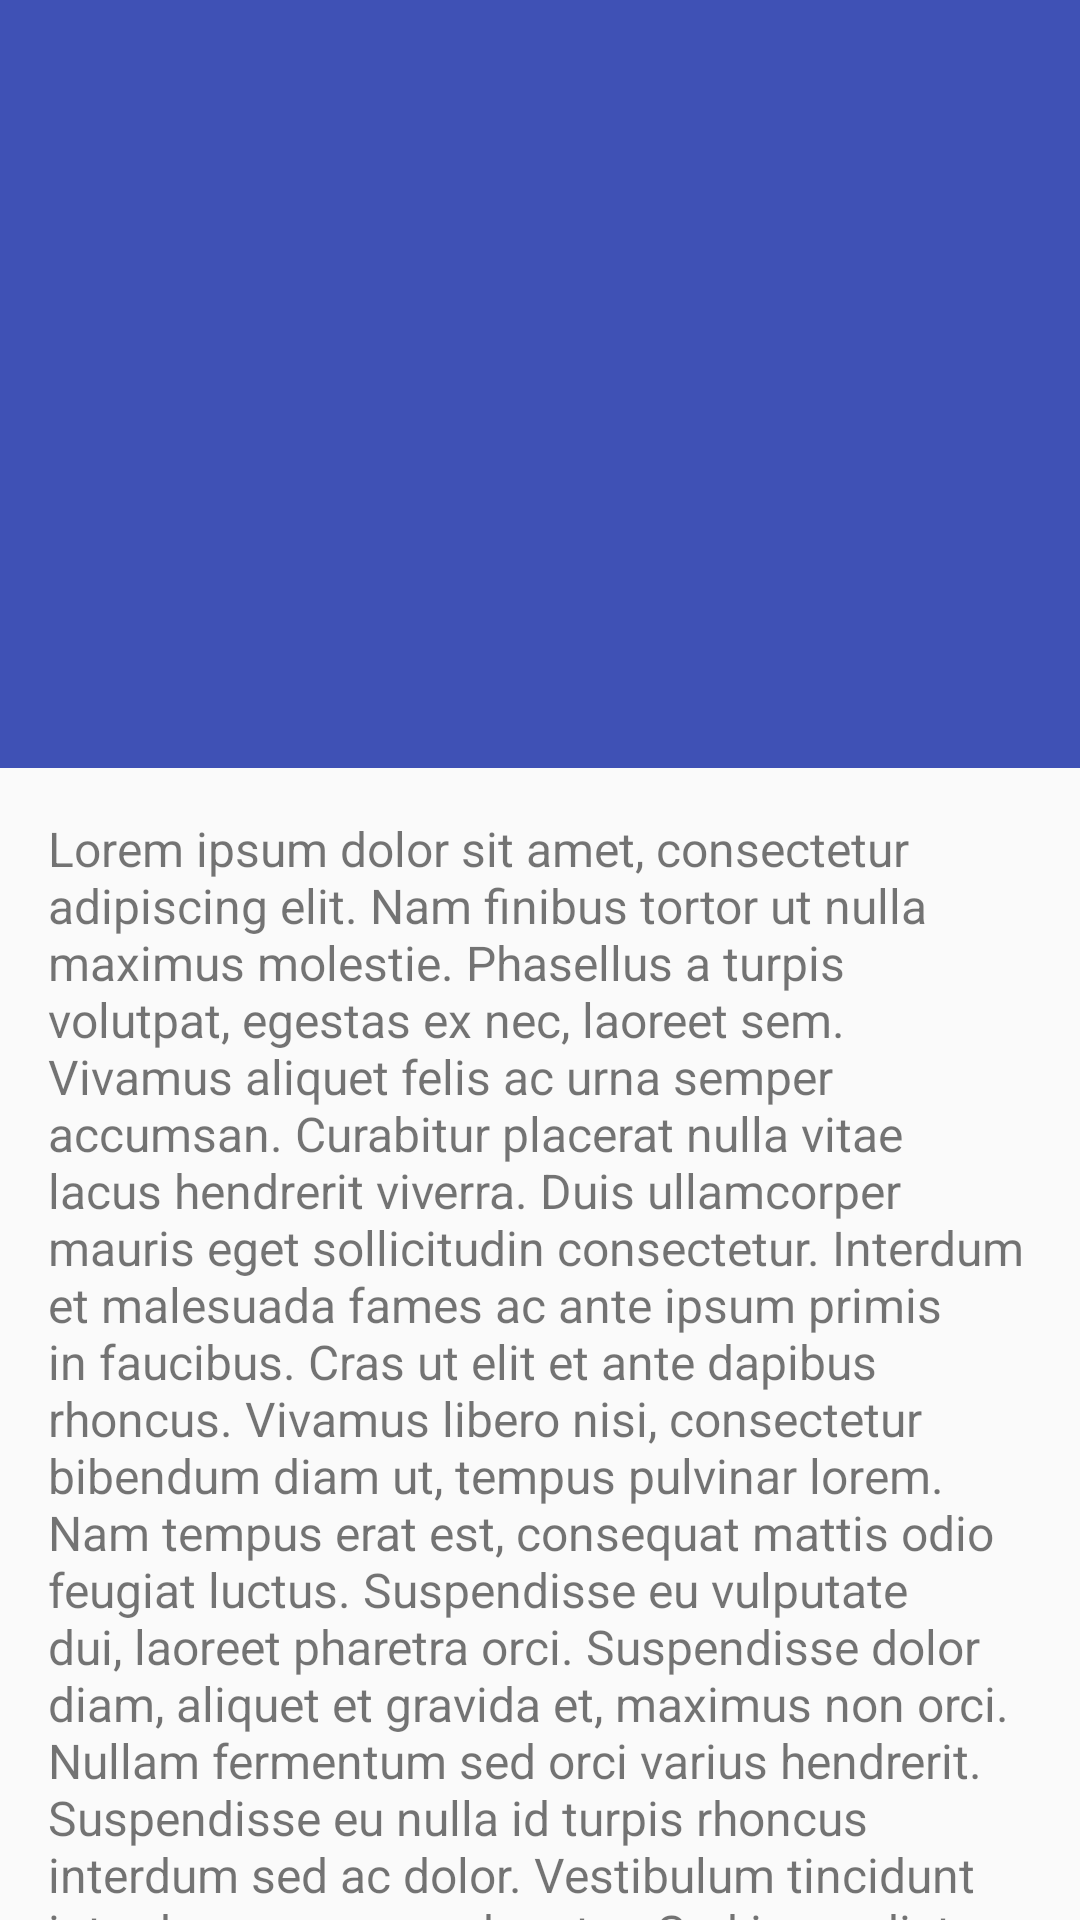

Write the Android layout XML for this screen, with the resource values it uses.
<!-- AndroidManifest.xml: activity theme Theme.SharedElementTransition.CheeseDetailActivity -->
<!-- res/layout/fragment_cheese_details.xml -->
<?xml version="1.0" encoding="utf-8"?>
<android.support.design.widget.CoordinatorLayout xmlns:android="http://schemas.android.com/apk/res/android"
    xmlns:app="http://schemas.android.com/apk/res-auto"
    xmlns:tools="http://schemas.android.com/tools"
    android:id="@+id/main_content"
    android:layout_width="match_parent"
    android:layout_height="match_parent"
    android:fitsSystemWindows="true">

    <android.support.design.widget.AppBarLayout
        android:id="@+id/appbar"
        android:layout_width="match_parent"
        android:layout_height="@dimen/detail_backdrop_height"
        android:elevation="0dp"
        android:fitsSystemWindows="true"
        android:theme="@style/ThemeOverlay.AppCompat.Dark.ActionBar">

        <android.support.design.widget.CollapsingToolbarLayout
            android:id="@+id/collapsing_toolbar"
            android:layout_width="match_parent"
            android:layout_height="match_parent"
            android:fitsSystemWindows="true"
            app:contentScrim="@color/sixty_percent_transparency_primary"
            app:expandedTitleMarginEnd="64dp"
            app:expandedTitleMarginStart="48dp"
            app:layout_scrollFlags="scroll|exitUntilCollapsed">

            

            <FrameLayout
                android:id="@+id/venue_fl"
                android:layout_width="match_parent"
                android:layout_height="match_parent"
                android:fitsSystemWindows="true"
                app:layout_collapseMode="parallax">

                

                <ImageView
                    android:id="@+id/iv"
                    android:transitionName="@string/transition_cheese_thumbnail"
                    android:layout_width="match_parent"
                    android:layout_height="match_parent"
                    android:scaleType="centerCrop"
                    android:fitsSystemWindows="true"/>

            </FrameLayout>

            <android.support.v7.widget.Toolbar
                android:id="@+id/toolbar"
                android:layout_width="match_parent"
                android:layout_height="?attr/actionBarSize"
                app:layout_collapseMode="pin"
                app:popupTheme="@style/ThemeOverlay.AppCompat.Light" />

        </android.support.design.widget.CollapsingToolbarLayout>

    </android.support.design.widget.AppBarLayout>

    <android.support.v4.widget.NestedScrollView
        android:id="@+id/nsv"
        android:layout_width="match_parent"
        android:layout_height="match_parent"
        android:background="@color/grey_50"
        android:fillViewport="true"
        android:fitsSystemWindows="true"
        app:layout_behavior="@string/appbar_scrolling_view_behavior">

        <LinearLayout
            android:layout_width="match_parent"
            android:layout_height="match_parent"
            android:orientation="vertical"
            android:minHeight="700dp">

            <TextView
                android:layout_width="match_parent"
                android:layout_height="wrap_content"
                android:layout_margin="16dp"
                android:textSize="16sp"
                android:textColor="@color/grey_800"
                android:text="@string/lorem_ipsum"/>
        </LinearLayout>

    </android.support.v4.widget.NestedScrollView>

</android.support.design.widget.CoordinatorLayout>
<!-- resources referenced by this layout -->
<resources>
  <color name="sixty_percent_transparency_primary">#993F51B5</color>
  <dimen name="detail_backdrop_height">256dp</dimen>
  <string name="lorem_ipsum">Lorem ipsum dolor sit amet, consectetur adipiscing elit. Nam finibus tortor ut nulla maximus molestie. Phasellus a turpis volutpat, egestas ex nec, laoreet sem. Vivamus aliquet felis ac urna semper accumsan. Curabitur placerat nulla vitae lacus hendrerit viverra. Duis ullamcorper mauris eget sollicitudin consectetur. Interdum et malesuada fames ac ante ipsum primis in faucibus. Cras ut elit et ante dapibus rhoncus. Vivamus libero nisi, consectetur bibendum diam ut, tempus pulvinar lorem. Nam tempus erat est, consequat mattis odio feugiat luctus. Suspendisse eu vulputate dui, laoreet pharetra orci. Suspendisse dolor diam, aliquet et gravida et, maximus non orci. Nullam fermentum sed orci varius hendrerit. Suspendisse eu nulla id turpis rhoncus interdum sed ac dolor. Vestibulum tincidunt interdum neque eu pharetra. Sed imperdiet blandit magna, vel semper orci molestie id. Maecenas non eros non nisi placerat finibus vitae non diam.
  
  Morbi congue, est id efficitur sodales, felis ex dictum quam, sit amet dignissim ante ipsum id felis. Sed scelerisque ex dolor, sed elementum dui semper nec. Nullam non viverra justo. Donec ac libero quam. Nulla facilisi. Nullam dignissim lacinia eros sed mollis. Nullam et velit a risus blandit molestie id et quam. Nam rutrum purus id mi finibus auctor. Nunc tempus consectetur sapien et porttitor.
  
  Praesent viverra id neque sit amet aliquam. Nunc interdum dui eu feugiat lacinia. Proin hendrerit lorem augue, et sagittis libero semper nec. Donec et consectetur lacus. Sed lobortis porta sollicitudin. Fusce luctus at ante ac dignissim. Proin vehicula leo vehicula nunc gravida dapibus. Vestibulum volutpat rutrum molestie. Nunc vitae risus sed quam bibendum rhoncus id ac quam. Aenean id diam pulvinar, sodales odio sit amet, iaculis massa.
  
  Sed consequat tincidunt sapien id commodo. Praesent vestibulum finibus leo quis rhoncus. Cras eget fermentum neque. Donec gravida vulputate quam eu efficitur. Aliquam in iaculis velit. Vivamus a ligula ac elit luctus condimentum. Donec accumsan turpis lectus, quis commodo dui pharetra sit amet. Nam eget blandit velit. Suspendisse dolor velit, luctus sed euismod id, sodales et lacus. Proin lacinia efficitur ultricies. Fusce egestas elit elit, et pellentesque dolor aliquam eget. Maecenas non orci eu nisl sollicitudin bibendum. Duis lectus arcu, aliquam sit amet gravida vitae, cursus vehicula leo.
  
  Donec a risus quis ex fringilla convallis. Nam elit elit, suscipit vitae tempus vitae, aliquam et ipsum. Vestibulum volutpat tortor tortor. Vestibulum auctor sollicitudin purus, eu laoreet urna ultricies hendrerit. Duis ut mauris in sapien aliquam eleifend eget eu turpis. Integer lacus elit, rutrum quis sapien non, consequat dignissim erat. Fusce sit amet luctus leo, quis feugiat nulla. Sed vulputate tortor ut felis hendrerit, sit amet maximus enim aliquam. Vestibulum fermentum venenatis justo, non gravida arcu venenatis in. Donec ut porta ipsum. Sed bibendum, ex sit amet tempor eleifend, purus tellus dictum nulla, quis ultrices quam mi vel ligula. Maecenas non posuere lorem, a tincidunt ex.</string>
  <string name="transition_cheese_thumbnail" translatable="false">transition_cheese_thumbnail</string>
  <style name="Theme.SharedElementTransition" parent="Base.Theme.SharedElementTransition" />
  <color name="five_percent_transparency_black">#0D000000</color>
  <color name="primary">#3F51B5</color>
  <color name="primary_dark">#303F9F</color>
  <color name="accent">#FF4081</color>
</resources>
